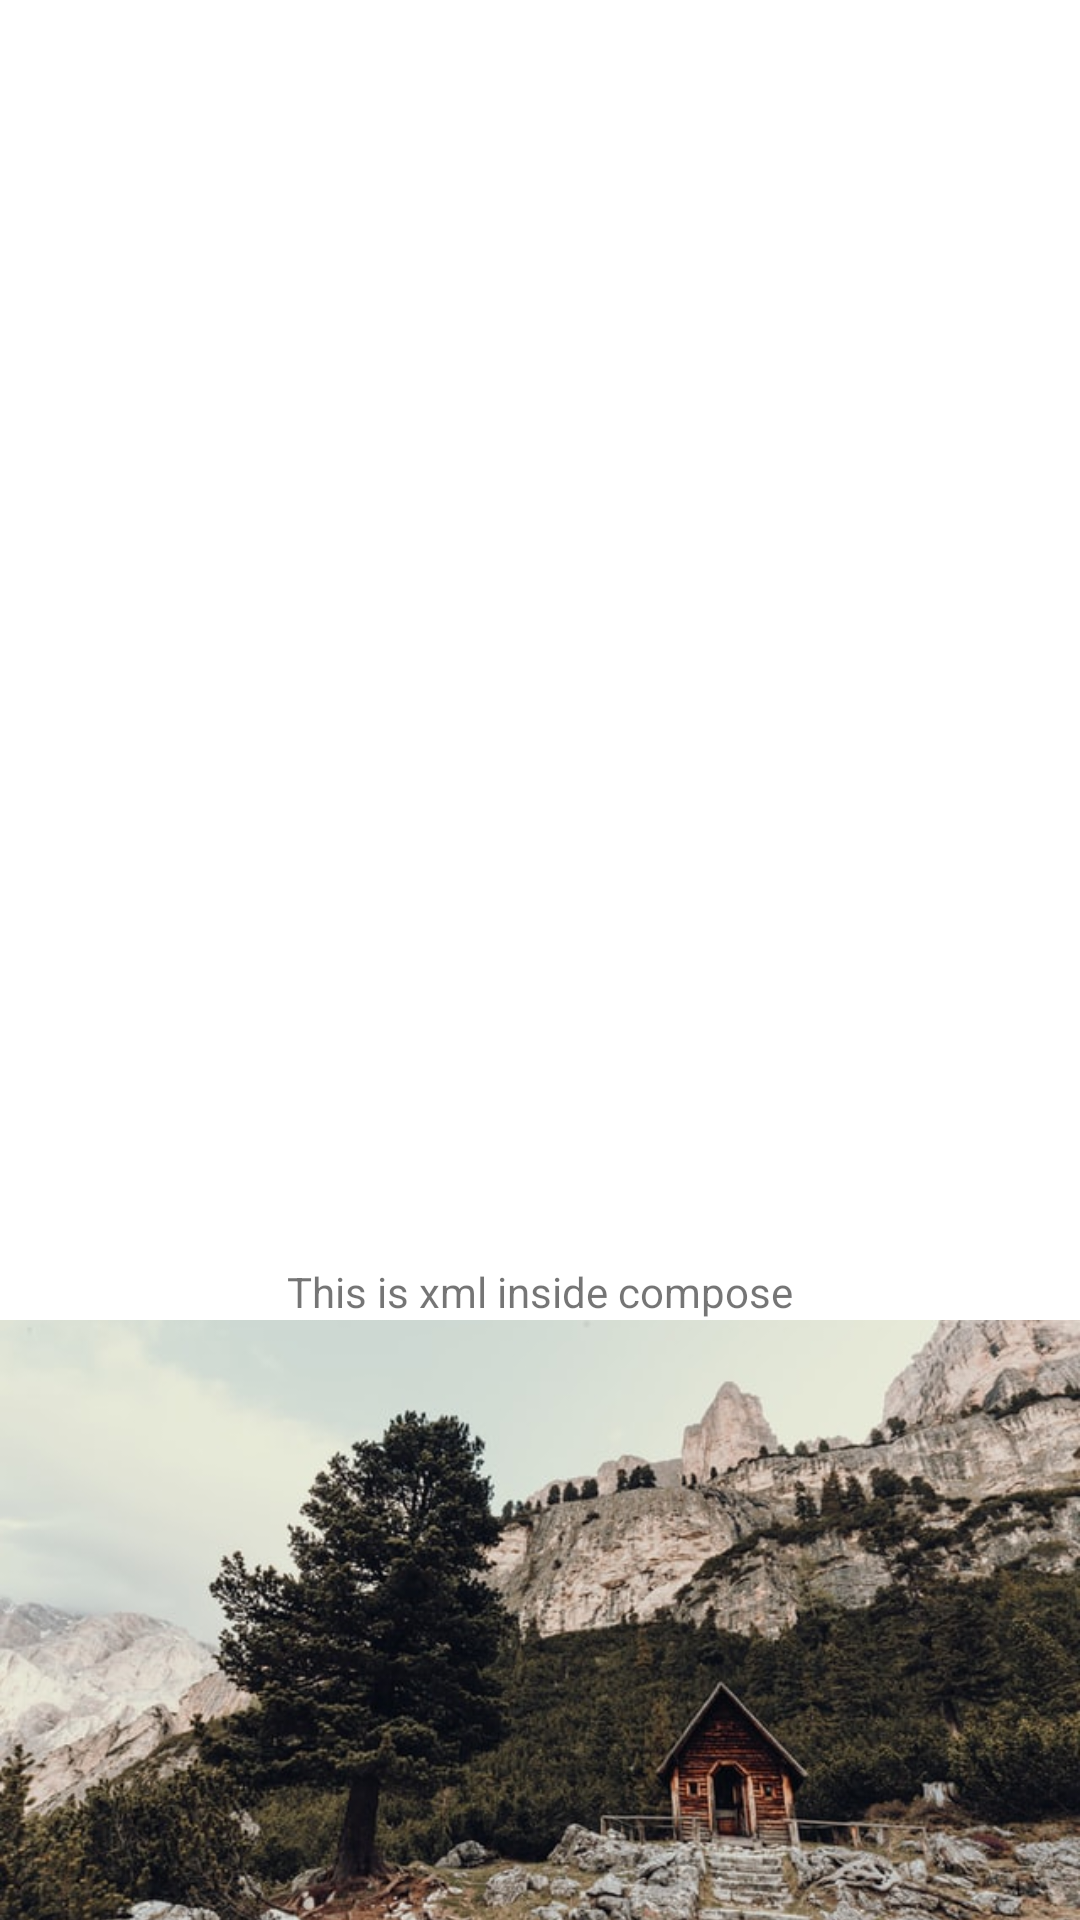

The Android layout XML behind this screen, and the referenced resources:
<!-- AndroidManifest.xml: application theme Theme.PagingWithCompose -->
<!-- res/layout/interopability.xml -->
<?xml version="1.0" encoding="utf-8"?>
<androidx.constraintlayout.widget.ConstraintLayout xmlns:android="http://schemas.android.com/apk/res/android"
    xmlns:app="http://schemas.android.com/apk/res-auto"
    android:layout_width="300dp"
    android:id="@+id/interopability"
    android:layout_height="wrap_content">

    <TextView
        android:layout_width="match_parent"
        android:layout_height="wrap_content"
        android:text="This is xml inside compose"
        android:textAlignment="center"
        app:layout_constraintBottom_toTopOf="@+id/imageView"
        app:layout_constraintEnd_toEndOf="@+id/imageView"
        app:layout_constraintStart_toStartOf="@+id/imageView" />

    <ImageView
        android:id="@+id/imageView"
        android:layout_width="match_parent"
        android:layout_height="200dp"
        android:scaleType="centerCrop"
        android:src="@drawable/sample_item"
        app:layout_constraintBottom_toBottomOf="parent"
        app:layout_constraintEnd_toEndOf="parent"
        app:layout_constraintStart_toStartOf="parent" />



</androidx.constraintlayout.widget.ConstraintLayout>
<!-- resources referenced by this layout -->
<resources>
  <!-- drawable sample_item: jpg bitmap (drawable, 81244 bytes) -->
  <style name="Theme.PagingWithCompose" parent="Theme.MaterialComponents.DayNight.NoActionBar">
          
          <item name="colorPrimary">@color/purple_500</item>
          <item name="colorPrimaryVariant">@color/purple_700</item>
          <item name="colorOnPrimary">@color/white</item>
          
          <item name="colorSecondary">@color/teal_200</item>
          <item name="colorSecondaryVariant">@color/teal_700</item>
          <item name="colorOnSecondary">@color/black</item>
          
          <item name="android:statusBarColor" tools:targetApi="l">?attr/colorPrimaryVariant</item>
          
      </style>
  <color name="purple_500">#FF6200EE</color>
  <color name="purple_700">#FF3700B3</color>
  <color name="white">#FFFFFFFF</color>
  <color name="teal_200">#FF03DAC5</color>
  <color name="teal_700">#FF018786</color>
  <color name="black">#FF000000</color>
</resources>
